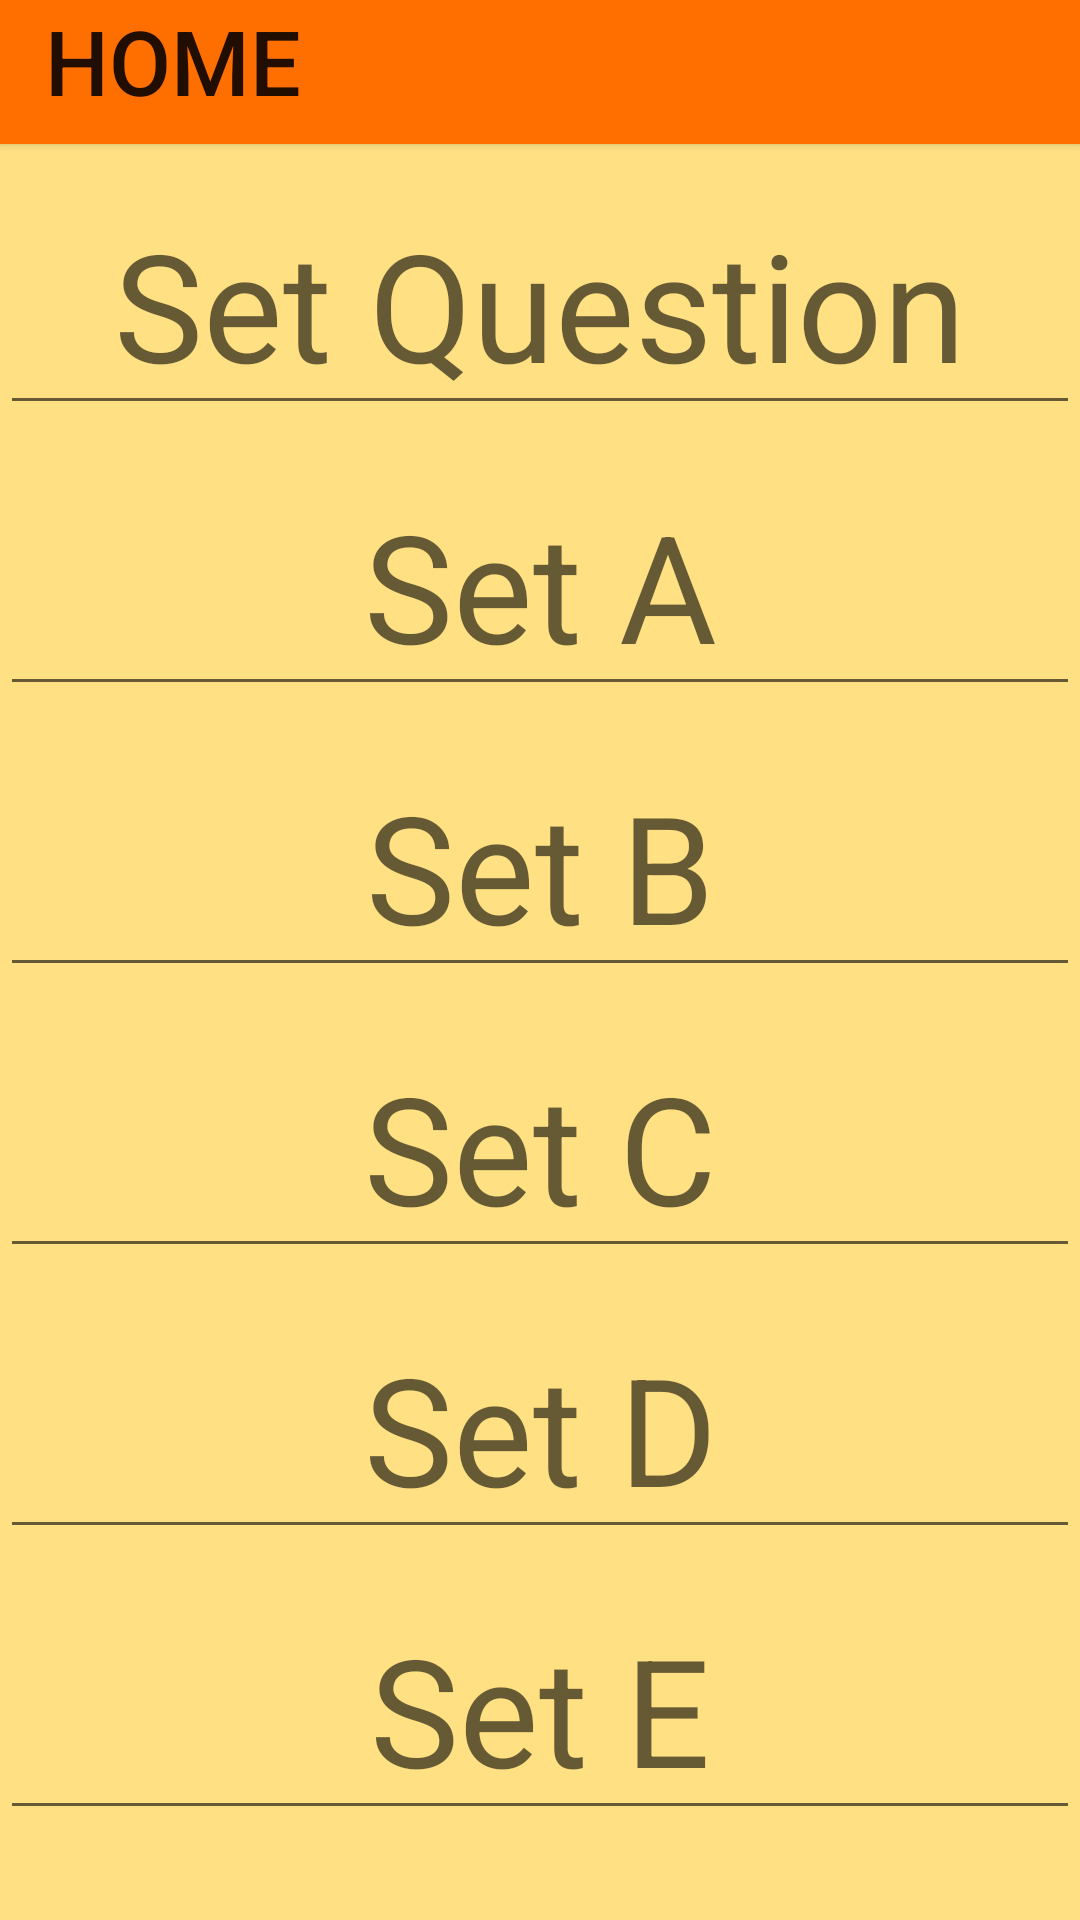

Write the Android layout XML for this screen, with the resource values it uses.
<!-- AndroidManifest.xml: application theme AppTheme -->
<!-- res/layout/activity_teacher.xml -->
<?xml version="1.0" encoding="utf-8"?>
<LinearLayout xmlns:android="http://schemas.android.com/apk/res/android"
    android:orientation="vertical"
    android:layout_width="match_parent"
    android:layout_height="match_parent"
    android:background="#FFE082">
    <Button
        android:id="@+id/home"
        android:paddingLeft="15dp"
        android:gravity="left"
        android:layout_width="match_parent"
        android:layout_height="wrap_content"
        android:background="@drawable/button_change3"
        android:text="Home"
        android:textSize="30sp"/>
    <EditText
        android:paddingTop="20dp"
        android:gravity="center"
        android:hint="Set Question"
        android:textSize="50sp"
        android:id="@+id/set_question"
        android:layout_width="match_parent"
        android:layout_height="wrap_content" />

    <EditText
        android:paddingTop="20dp"
        android:gravity="center"
        android:hint="Set A"
        android:textSize="50sp"
        android:id="@+id/set_1"
        android:layout_width="match_parent"
        android:layout_height="wrap_content" />

    <EditText
        android:paddingTop="20dp"
        android:gravity="center"
        android:hint="Set B"
        android:textSize="50sp"
        android:id="@+id/set_2"
        android:layout_width="match_parent"
        android:layout_height="wrap_content" />

    <EditText
        android:paddingTop="20dp"
        android:gravity="center"
        android:hint="Set C"
        android:textSize="50sp"
        android:id="@+id/set_3"
        android:layout_width="match_parent"
        android:layout_height="wrap_content" />

    <EditText
        android:paddingTop="20dp"
        android:gravity="center"
        android:hint="Set D"
        android:textSize="50sp"
        android:id="@+id/set_4"
        android:layout_width="match_parent"
        android:layout_height="wrap_content" />

    <EditText
        android:paddingTop="20dp"
        android:gravity="center"
        android:hint="Set E"
        android:textSize="50sp"
        android:id="@+id/set_5"
        android:layout_width="match_parent"
        android:layout_height="wrap_content" />
    <TextView
        android:paddingTop="30dp"
        android:gravity="center"
        android:layout_width="match_parent"
        android:layout_height="wrap_content"
        android:text="Set Correct Answer:"
        android:textSize="50sp"/>
    <Spinner
        android:layout_width="match_parent"
        android:layout_height="wrap_content"
        android:id="@+id/correct_answer"
        >
    </Spinner>

    <TextView
        android:paddingTop="40dp"

            android:id="@+id/results"
            android:layout_width="match_parent"
            android:layout_height="wrap_content"
            android:textSize="40sp"
            android:gravity="center"
            android:paddingBottom="40dp"
    />
    <Button

            android:paddingBottom="20dp"
            android:paddingTop="20dp"
            android:id="@+id/button_send"
            android:layout_width="match_parent"
            android:layout_height="wrap_content"

            android:text="Send"
            android:textSize="35sp"
            android:background="@drawable/button_change"
    />

</LinearLayout>
<!-- resources referenced by this layout -->
<resources>
  <!-- drawable button_change (drawable) -->
  <?xml version="1.0" encoding="utf-8"?>
  <selector xmlns:android="http://schemas.android.com/apk/res/android">
      <item android:state_pressed="true"
          android:drawable="@color/o1" />
      <item android:state_pressed="false"
          android:drawable="@color/o2" />
  </selector>
  <!-- drawable button_change3 (drawable) -->
  <?xml version="1.0" encoding="utf-8"?>
  <selector xmlns:android="http://schemas.android.com/apk/res/android">
      <item android:state_pressed="true"
          android:drawable="@color/ldark_o" />
      <item android:state_pressed="false"
          android:drawable="@color/dark_o" />
  </selector>
  <style name="AppTheme" parent="Theme.AppCompat.Light.DarkActionBar">
          
      </style>
  <color name="o1">#FFA000</color>
  <color name="o2">#FFC107</color>
  <color name="ldark_o">#FFB300</color>
  <color name="dark_o">#FF6F00</color>
</resources>
